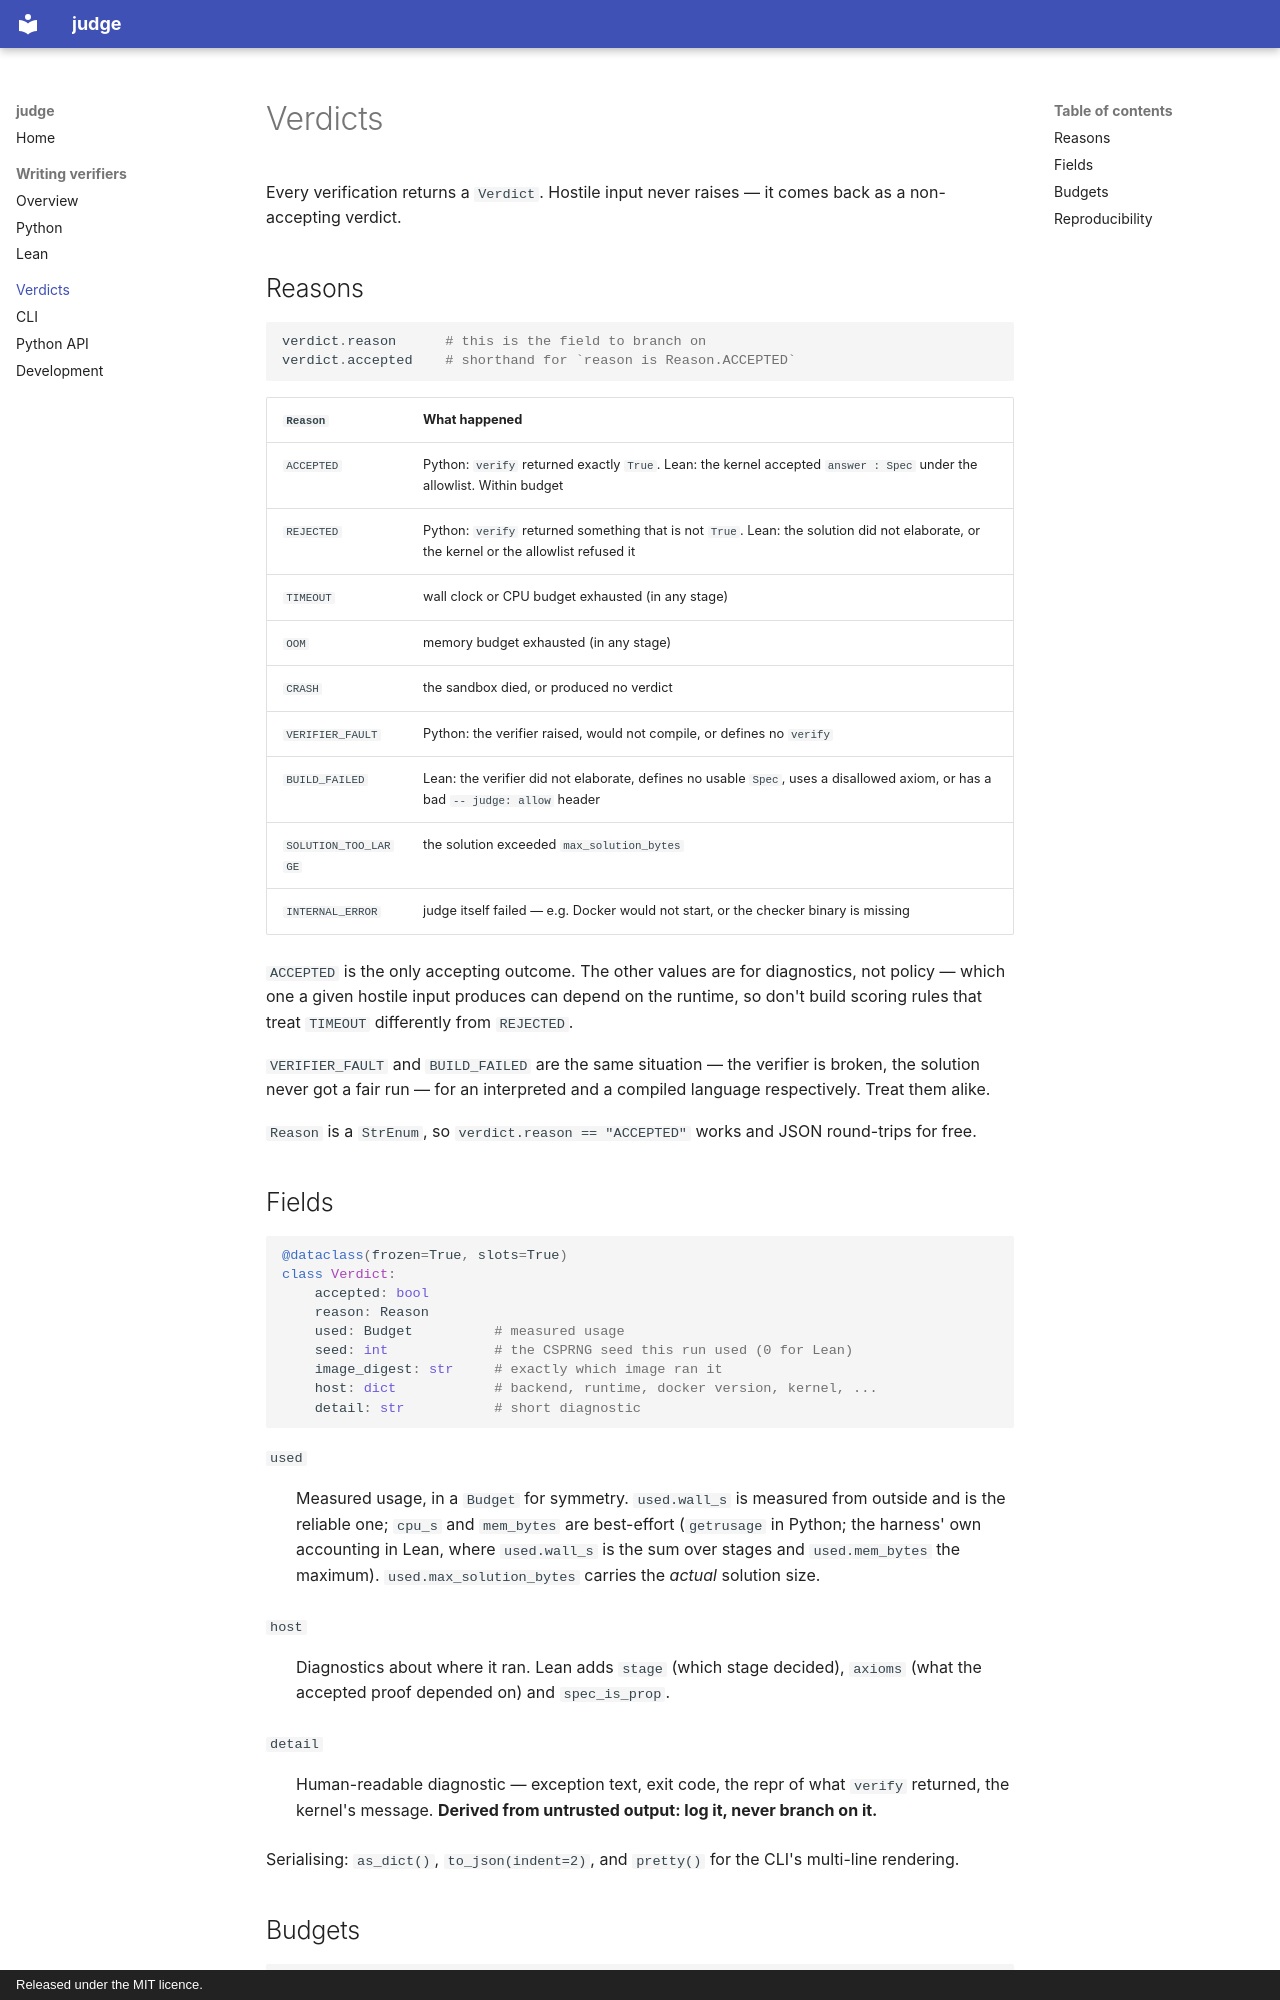

repository: nicolasloizeau/judge · page: verdicts/index.html · generator: mkdocs · copyright: Released under the MIT licence.

# Verdicts

Every verification returns a `Verdict`. Hostile input never raises — it comes back
as a non-accepting verdict.

## Reasons

```python
verdict.reason      # this is the field to branch on
verdict.accepted    # shorthand for `reason is Reason.ACCEPTED`
```

| `Reason` | What happened |
| --- | --- |
| `ACCEPTED` | Python: `verify` returned exactly `True`. Lean: the kernel accepted `answer : Spec` under the allowlist. Within budget |
| `REJECTED` | Python: `verify` returned something that is not `True`. Lean: the solution did not elaborate, or the kernel or the allowlist refused it |
| `TIMEOUT` | wall clock or CPU budget exhausted (in any stage) |
| `OOM` | memory budget exhausted (in any stage) |
| `CRASH` | the sandbox died, or produced no verdict |
| `VERIFIER_FAULT` | Python: the verifier raised, would not compile, or defines no `verify` |
| `BUILD_FAILED` | Lean: the verifier did not elaborate, defines no usable `Spec`, uses a disallowed axiom, or has a bad `-- judge: allow` header |
| `SOLUTION_TOO_LARGE` | the solution exceeded `max_solution_bytes` |
| `INTERNAL_ERROR` | judge itself failed — e.g. Docker would not start, or the checker binary is missing |

`ACCEPTED` is the only accepting outcome. The other values are for diagnostics, not
policy — which one a given hostile input produces can depend on the runtime, so
don't build scoring rules that treat `TIMEOUT` differently from `REJECTED`.

`VERIFIER_FAULT` and `BUILD_FAILED` are the same situation — the verifier is
broken, the solution never got a fair run — for an interpreted and a compiled
language respectively. Treat them alike.

`Reason` is a `StrEnum`, so `verdict.reason == "ACCEPTED"` works and JSON
round-trips for free.

## Fields

```python
@dataclass(frozen=True, slots=True)
class Verdict:
    accepted: bool
    reason: Reason
    used: Budget          # measured usage
    seed: int             # the CSPRNG seed this run used (0 for Lean)
    image_digest: str     # exactly which image ran it
    host: dict            # backend, runtime, docker version, kernel, ...
    detail: str           # short diagnostic
```

`used`
:   Measured usage, in a `Budget` for symmetry. `used.wall_s` is measured from
    outside and is the reliable one; `cpu_s` and `mem_bytes` are best-effort
    (`getrusage` in Python; the harness' own accounting in Lean, where
    `used.wall_s` is the sum over stages and `used.mem_bytes` the maximum).
    `used.max_solution_bytes` carries the *actual* solution size.

`host`
:   Diagnostics about where it ran. Lean adds `stage` (which stage decided),
    `axioms` (what the accepted proof depended on) and `spec_is_prop`.

`detail`
:   Human-readable diagnostic — exception text, exit code, the repr of what
    `verify` returned, the kernel's message. **Derived from untrusted output: log
    it, never branch on it.**

Serialising: `as_dict()`, `to_json(indent=2)`, and `pretty()` for the CLI's
multi-line rendering.
